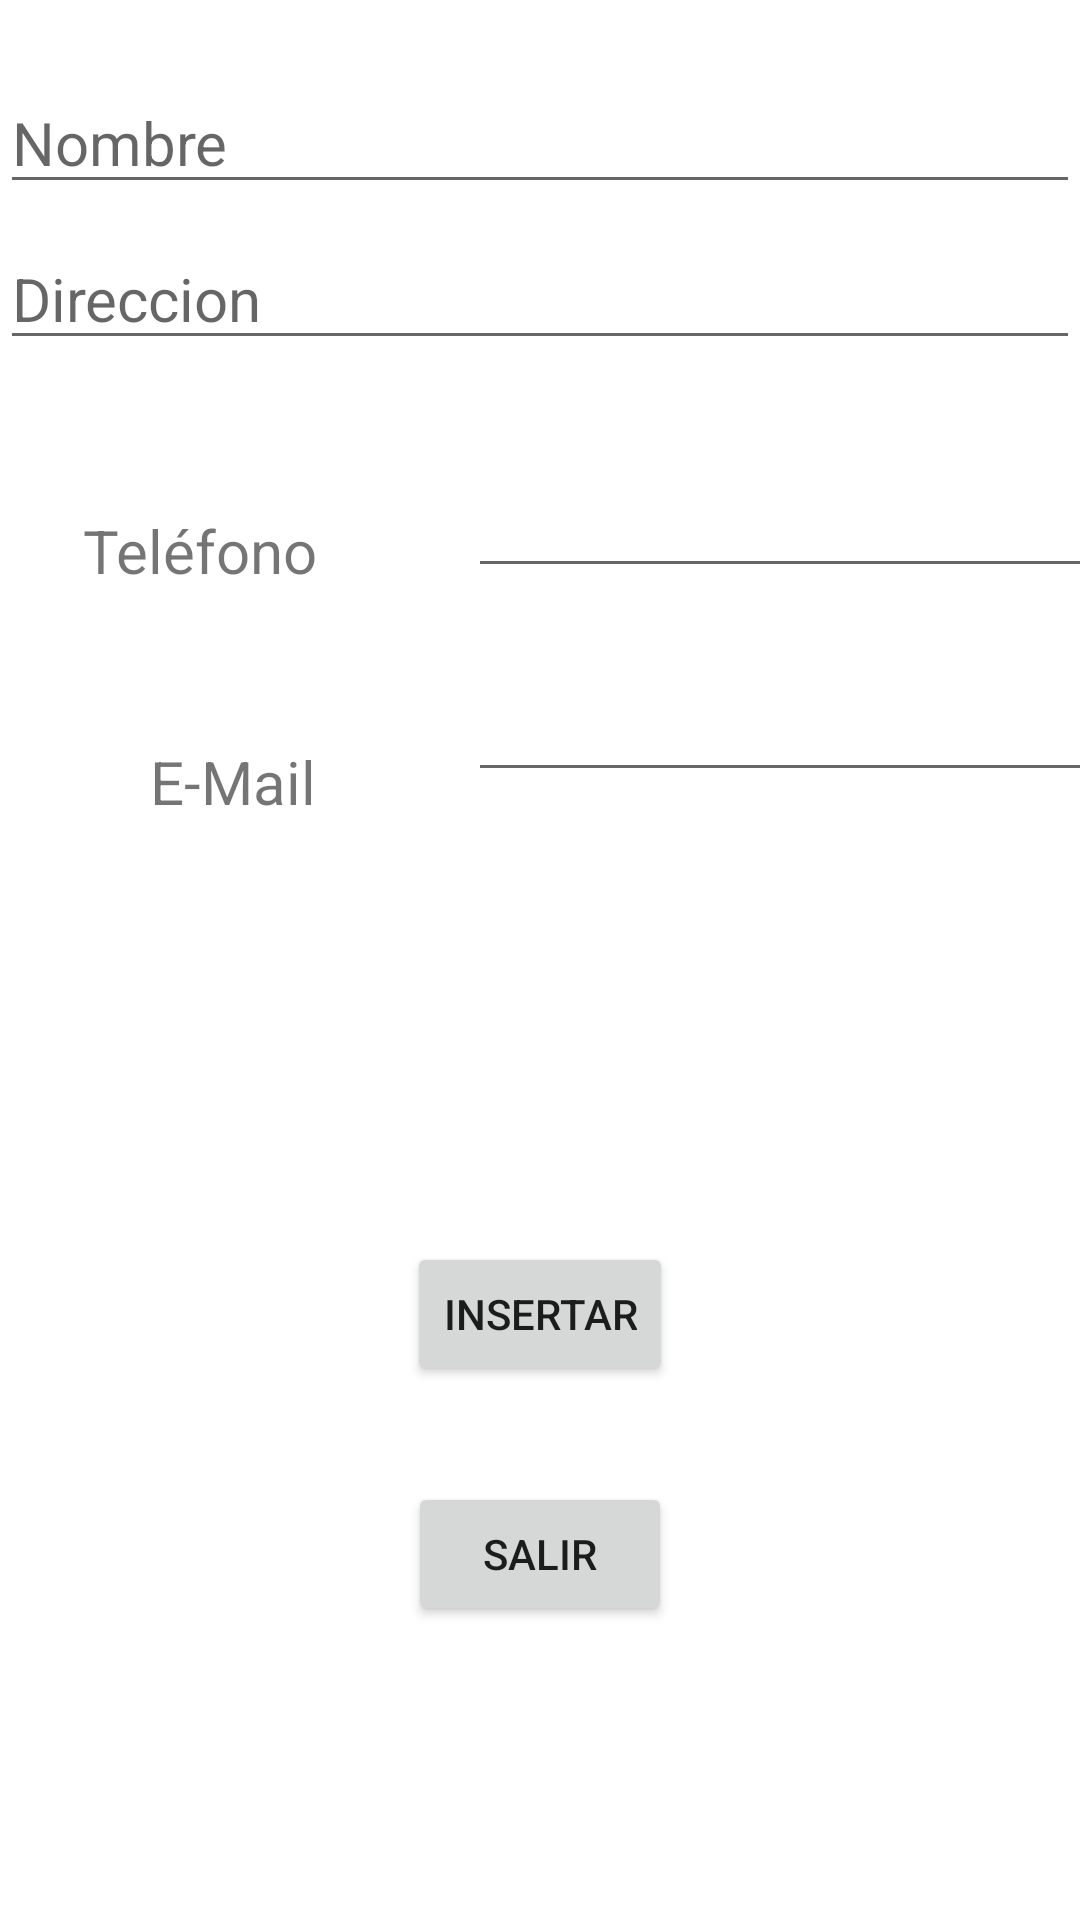

Write the Android layout XML for this screen, with the resource values it uses.
<!-- AndroidManifest.xml: application theme Theme.prestamostheme -->
<!-- res/layout/activity_agregar_lugar.xml -->
<?xml version="1.0" encoding="utf-8"?>
<androidx.constraintlayout.widget.ConstraintLayout xmlns:android="http://schemas.android.com/apk/res/android"
    xmlns:app="http://schemas.android.com/apk/res-auto"
    xmlns:tools="http://schemas.android.com/tools"
    android:layout_width="match_parent"
    android:layout_height="match_parent"
    tools:context=".agregarLugar">
    <EditText
        android:id="@+id/et_correolugar"
        android:layout_width="238dp"
        android:layout_height="wrap_content"
        android:layout_marginStart="156dp"
        android:layout_marginTop="24dp"
        android:ems="10"
        android:inputType="textEmailAddress"
        android:textSize="20sp"
        app:layout_constraintStart_toStartOf="parent"
        app:layout_constraintTop_toBottomOf="@+id/et_Phonelugar" />

    <TextView
        android:id="@+id/textView10"
        android:layout_width="wrap_content"
        android:layout_height="wrap_content"
        android:layout_marginStart="50dp"
        android:layout_marginTop="50dp"
        android:text="E-Mail"
        android:textSize="20sp"
        app:layout_constraintStart_toStartOf="parent"
        app:layout_constraintTop_toBottomOf="@+id/textView9" />

    <EditText
        android:id="@+id/et_nombrelugar"
        android:layout_width="match_parent"
        android:layout_height="wrap_content"
        android:layout_marginTop="24dp"
        android:ems="10"
        android:hint="Nombre"
        android:inputType="textPersonName"
        android:textSize="20sp"
        app:layout_constraintEnd_toEndOf="parent"
        app:layout_constraintStart_toStartOf="parent"
        app:layout_constraintTop_toTopOf="parent" />

    <EditText
        android:id="@+id/et_direccionlugar"
        android:layout_width="match_parent"
        android:layout_height="wrap_content"
        android:layout_marginTop="8dp"
        android:ems="10"
        android:hint="Direccion"
        android:inputType="textPersonName"
        android:textSize="20sp"
        app:layout_constraintEnd_toEndOf="parent"
        app:layout_constraintStart_toStartOf="parent"
        app:layout_constraintTop_toBottomOf="@+id/et_nombrelugar" />

    <EditText
        android:id="@+id/et_Phonelugar"
        android:layout_width="238dp"
        android:layout_height="wrap_content"
        android:layout_marginStart="156dp"
        android:layout_marginTop="32dp"
        android:ems="10"
        android:inputType="phone"
        android:textSize="20sp"
        app:layout_constraintStart_toStartOf="parent"
        app:layout_constraintTop_toBottomOf="@+id/et_direccionlugar" />

    <TextView
        android:id="@+id/textView9"
        android:layout_width="wrap_content"
        android:layout_height="wrap_content"
        android:layout_marginTop="50dp"
        android:layout_marginEnd="24dp"
        android:text="Teléfono"
        android:textSize="20sp"
        app:layout_constraintEnd_toStartOf="@+id/et_Phonelugar"
        app:layout_constraintHorizontal_bias="0.518"
        app:layout_constraintStart_toStartOf="parent"
        app:layout_constraintTop_toBottomOf="@+id/et_direccionlugar" />

    <Button
        android:id="@+id/btSALIRlugar"
        android:layout_width="wrap_content"
        android:layout_height="wrap_content"
        android:layout_marginTop="32dp"
        android:text="SALIR"
        app:layout_constraintEnd_toEndOf="parent"
        app:layout_constraintStart_toStartOf="parent"
        app:layout_constraintTop_toBottomOf="@+id/btINSERTARlugar" />

    <Button
        android:id="@+id/btINSERTARlugar"
        android:layout_width="wrap_content"
        android:layout_height="wrap_content"
        android:layout_marginTop="150dp"
        android:text="INSERTAR"
        app:layout_constraintEnd_toEndOf="parent"
        app:layout_constraintStart_toStartOf="parent"
        app:layout_constraintTop_toBottomOf="@+id/et_correolugar" />

</androidx.constraintlayout.widget.ConstraintLayout>
<!-- resources referenced by this layout -->
<resources>
  <style name="Theme.prestamostheme" parent="Theme.MaterialComponents.DayNight.DarkActionBar">
          
          <item name="colorPrimary">@color/purple_500</item>
          <item name="colorPrimaryVariant">@color/purple_700</item>
          <item name="colorOnPrimary">@color/white</item>
          
          <item name="colorSecondary">@color/teal_200</item>
          <item name="colorSecondaryVariant">@color/teal_700</item>
          <item name="colorOnSecondary">@color/black</item>
          
          <item name="android:statusBarColor" tools:targetApi="l">?attr/colorPrimaryVariant</item>
          
      </style>
  <color name="purple_500">#F3645A</color>
  <color name="purple_700">#C62B1F</color>
  <color name="white">#FFFFFFFF</color>
  <color name="teal_200">#FF03DAC5</color>
  <color name="teal_700">#FF018786</color>
  <color name="black">#FF000000</color>
</resources>
